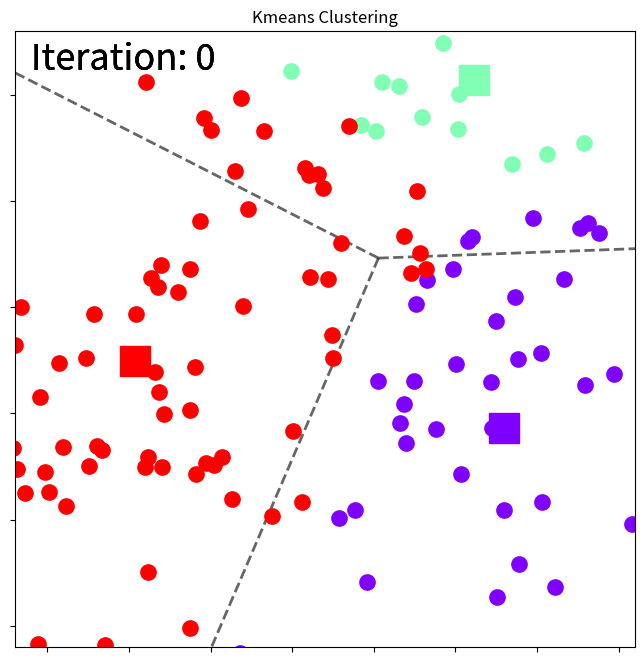
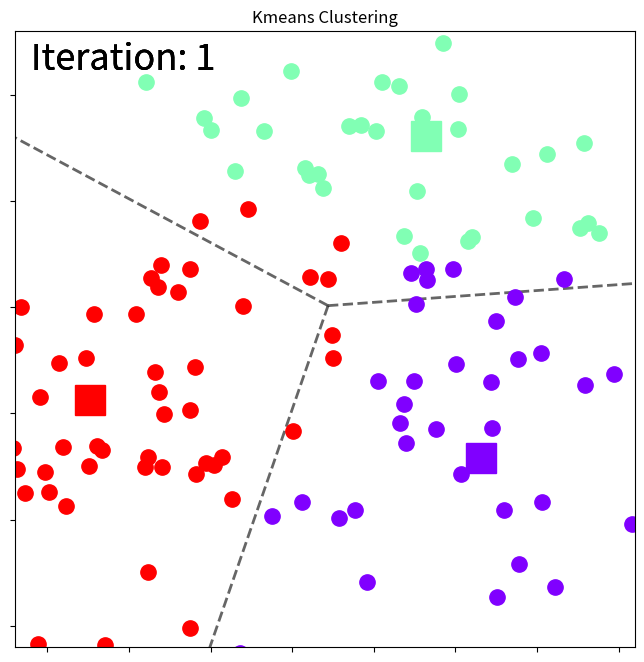
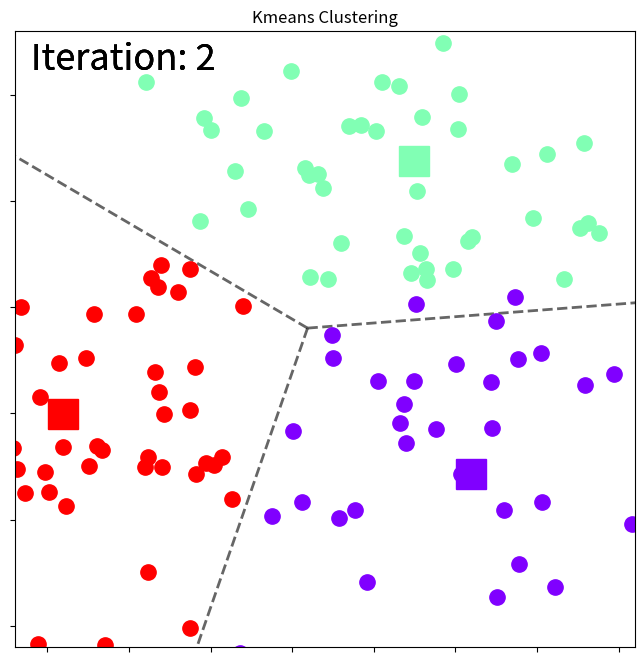
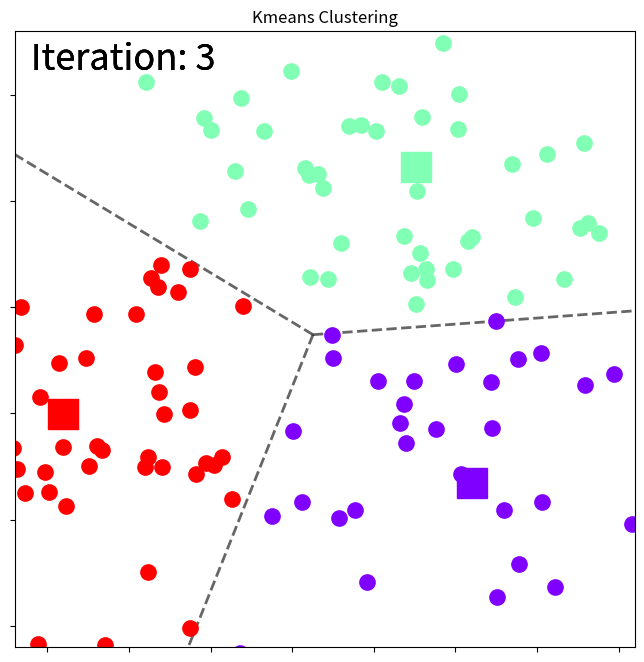
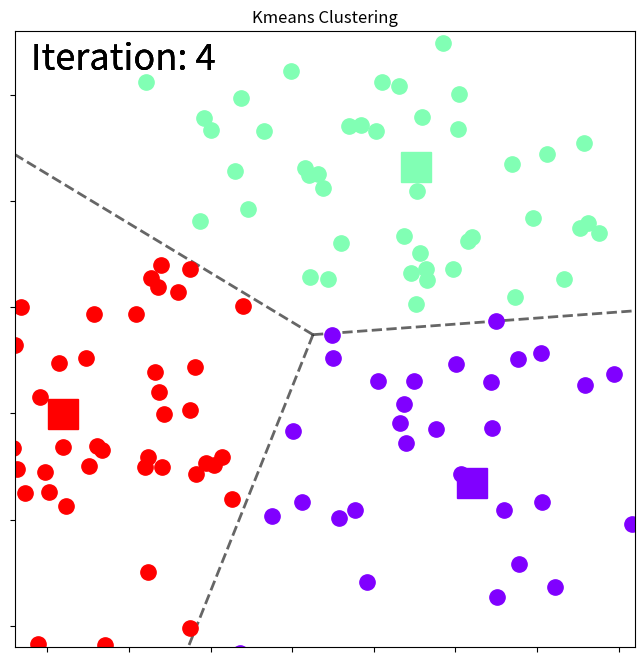

Reproduce these figures in Python, in order.
# -*- coding: utf-8 -*-
"""
Created on Tue Mar 20 17:43:39 2023

[redacted]
"""

import numpy as np
import matplotlib.pyplot as plt
plt.rcParams["figure.figsize"] = (8,8)
from scipy.spatial import Voronoi, voronoi_plot_2d

def create_random_data():
    X= np.random.normal(0.7, 0.5, size=(150, 2))
    X1 = -1 + 1.2 * np.random.rand(50,2)
    X2 = np.random.normal(0.5, 0.65, size=(50, 2))
    X2[:,-1] = X2[:,-1] -1.2
    X[50:100, :] = X1
    X[100:, :] = X2
    return X

class Kmeans_Clustering():
    "Implementation of the naïve k-means class (Lloyd-Algorithmus)."
    def __init__(self, K, dims, max_iter=10):
        self.K = K
        self.mu = np.random.rand(K, dims)
        self.max_iter = max_iter
    
    def plot(self, X, C, idx):
        color = plt.cm.rainbow(np.linspace(0, 1, self.K))
        points = self.mu
        vor = Voronoi(points)
        fig = voronoi_plot_2d(vor, show_vertices=False, line_colors='black',
                      line_width=2, line_alpha=0.6, point_size=2)
        for k, clr in zip(range(self.K), color):
            plt.plot(self.mu[k,0 ], self.mu[k,1 ], 's', c=clr, markersize=22)
            mask = np.where(C==k)
            plt.plot(X[mask,0], X[mask,1], '.', c=clr, markersize=22)
            plt.title('Kmeans Clustering')
            plt.text(-.55, 1.25, 'Iteration: '+str(idx),  fontsize=26, ha='left', va='top')
            plt.xlim([-0.6, 1.3])
            plt.ylim([-1.6, 1.3])
            frame1 = plt.gca()
            frame1.axes.xaxis.set_ticklabels([])
            frame1.axes.yaxis.set_ticklabels([])
            plt.show()
        
    def MSE(self, X):
        mse = np.empty((self.K, X.shape[0]))
        mse[:] = np.nan
        for k in range(self.K):
            mse[k, :] = ((X - self.mu[k])**2).mean(axis=1)
        return mse
    
    def update(self, X, C):
        for k in range(self.K):
            mask = np.where(C==k)
            data = X[mask]
            self.mu[k] = data.mean(axis=0)
        return self.mu
            
    def assign(self, mse):
        self.C = np.argmin(mse, axis=0) 
        return self.C
            
    def fit(self, X):
        self.C = np.zeros(X.shape[0])
        for i in range(self.max_iter):
            # cluster assignment
            mse = self.MSE(X)
            prev_C = self.C
            C = self.assign(mse)  
            # update cluster representation
            mu = self.update(X,C)
            # plot clusters
            self.plot(X, C, i)
            # Check convergence criterion
            if (prev_C == C).all():
                break
        return mse, mu, C
    
# Parameters for kmeans-Algorithms
K = 3               # number of clusters
dims = 2            # dimension of data
max_iter = 20       # maximal numer of iterations

X = create_random_data()
kmeans = Kmeans_Clustering(K, dims, max_iter)
mse, mu, C = kmeans.fit(X)
